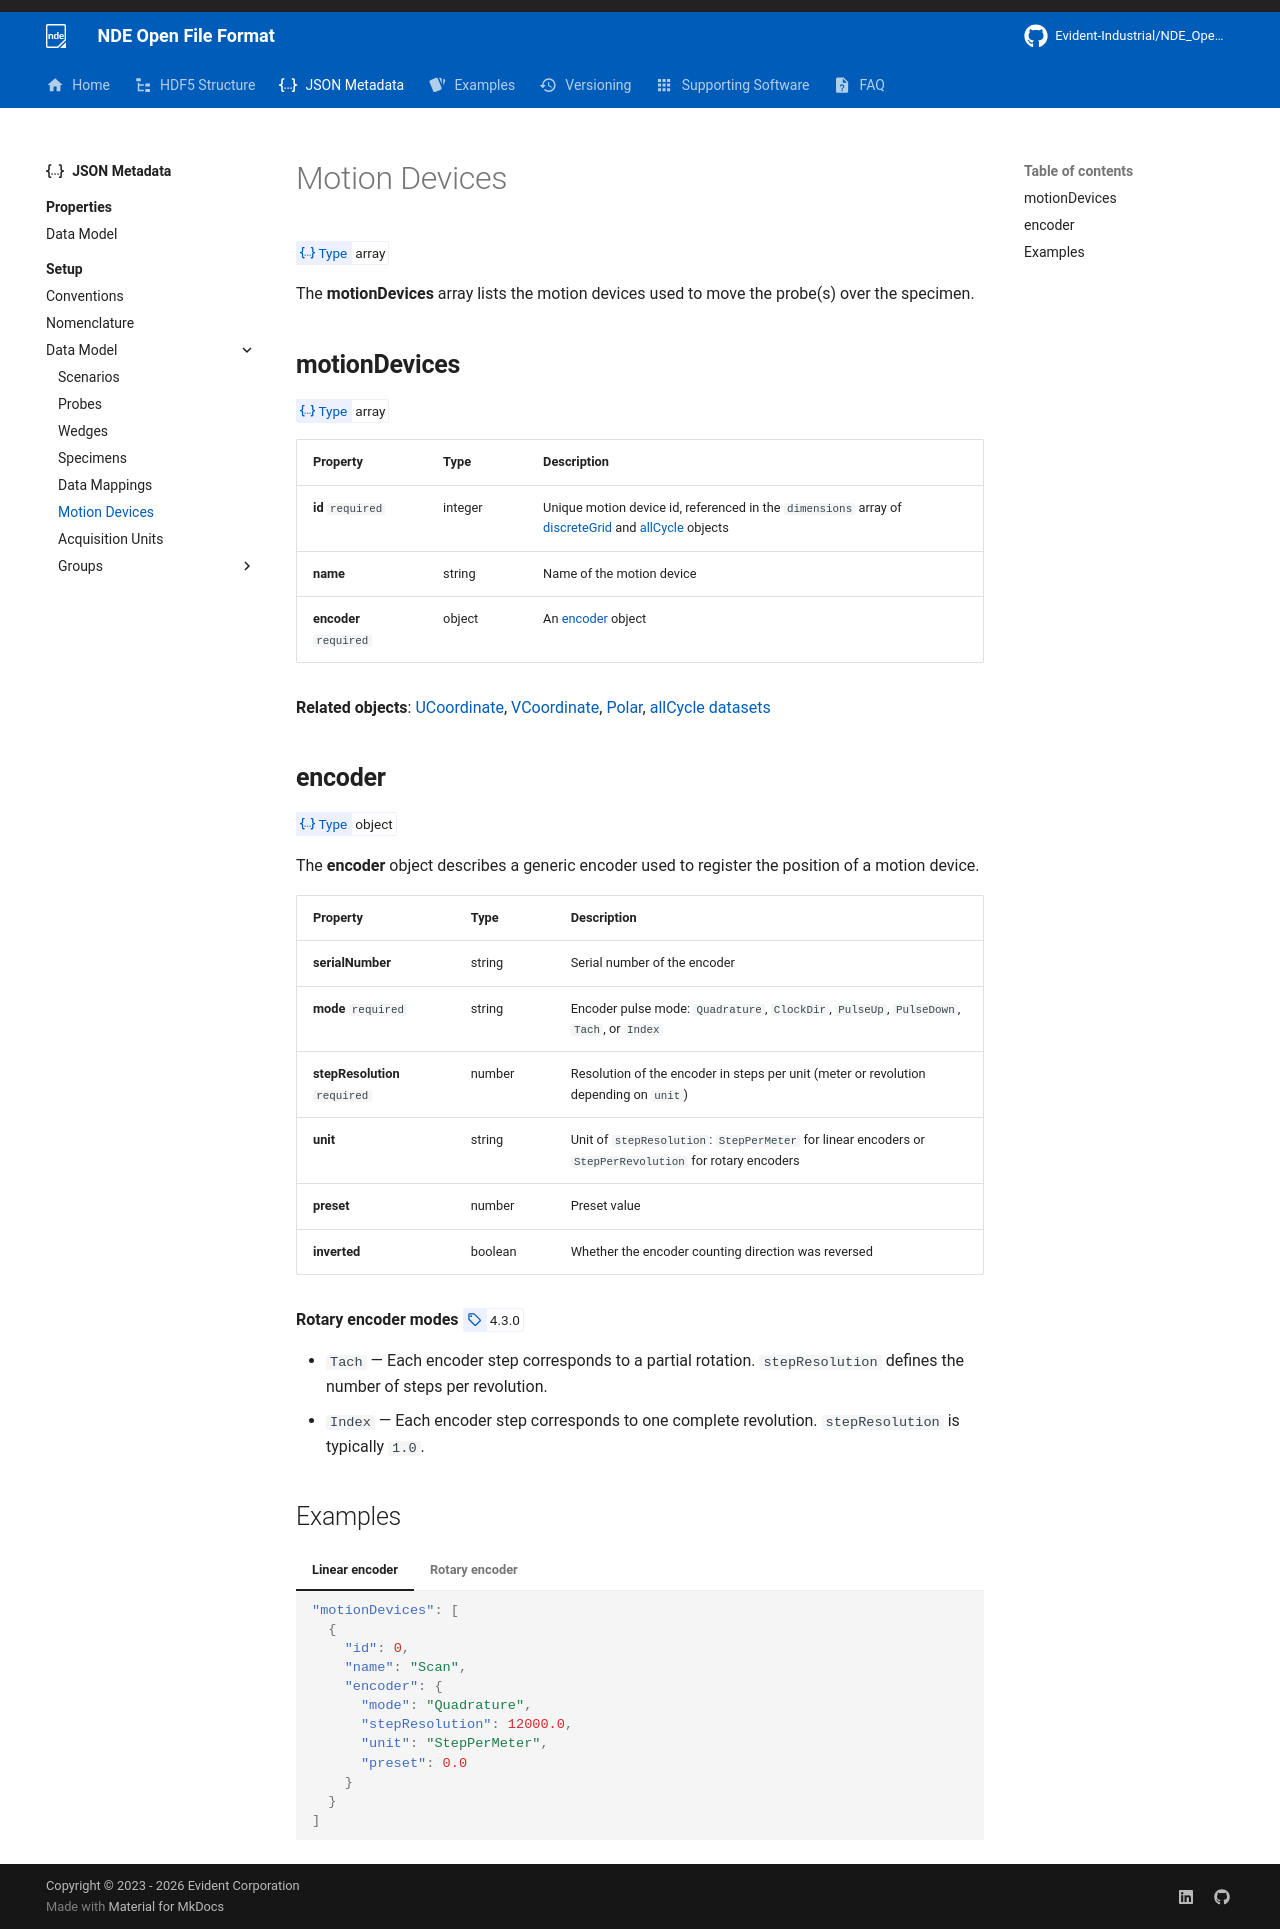

repository: Evident-Industrial/NDE_Open_File_Format · page: 4.3/json-metadata/setup/data-model/motion-devices/index.html · generator: mkdocs

# Motion Devices

<!-- md:json_type array -->

The **motionDevices** array lists the motion devices used to move the probe(s) over the specimen.

## **motionDevices**
<!-- md:json_type array -->

| Property               | Type    | Description                                                                                                            |
| :--------------------- | :------ | :--------------------------------------------------------------------------------------------------------------------- |
| **id** `required`      | integer | Unique motion device id, referenced in the `dimensions` array of [discreteGrid](data-mappings.md#discretegrid) and [allCycle](data-mappings.md#allcycle) objects |
| **name**               | string  | Name of the motion device                                                                                              |
| **encoder** `required` | object  | An [encoder](#encoder) object                                                                                          |

**Related objects**: [UCoordinate](data-mappings.md#ucoordinate), [VCoordinate](data-mappings.md#vcoordinate), [Polar](data-mappings.md#polar), [allCycle datasets](data-mappings.md#datasets)

## **encoder**
<!-- md:json_type object -->

The **encoder** object describes a generic encoder used to register the position of a motion device.

| Property                      | Type    | Description                                                                                                                        |
| :---------------------------- | :------ | :--------------------------------------------------------------------------------------------------------------------------------- |
| **serialNumber**              | string  | Serial number of the encoder                                                                                                       |
| **mode** `required`           | string  | Encoder pulse mode: `Quadrature`, `ClockDir`, `PulseUp`, `PulseDown`, `Tach`, or `Index`                                          |
| **stepResolution** `required` | number  | Resolution of the encoder in steps per unit (meter or revolution depending on `unit`)                                              |
| **unit**                      | string  | Unit of `stepResolution`: `StepPerMeter` for linear encoders or `StepPerRevolution` for rotary encoders                           |
| **preset**                    | number  | Preset value                                                                                                                       |
| **inverted**                  | boolean | Whether the encoder counting direction was reversed                                                                                |

**Rotary encoder modes**
<!-- md:version 4.3.0 -->

- `Tach` — Each encoder step corresponds to a partial rotation. `stepResolution` defines the number of steps per revolution.
- `Index` — Each encoder step corresponds to one complete revolution. `stepResolution` is typically `1.0`.

## Examples

=== "Linear encoder"
    ``` json
    "motionDevices": [
      {
        "id": 0,
        "name": "Scan",
        "encoder": {
          "mode": "Quadrature",
          "stepResolution": 12000.0,
          "unit": "StepPerMeter",
          "preset": 0.0
        }
      }
    ]
    ```

=== "Rotary encoder"
    ``` json
    "motionDevices": [
      {
      "id": 0,
      "encoder": {
        "preset": 0,
        "inverted": false,
        "unit": "StepPerRevolution",
        "mode": "Index",
        "stepResolution": 1.0,
      }
      },
      {
        "id": 1,
        "encoder": {
          "preset": 0,
          "inverted": false,
          "unit": "StepPerRevolution",
          "mode": "Tach",
          "stepResolution": 4.0,
        }
      }
    ]
    ```
